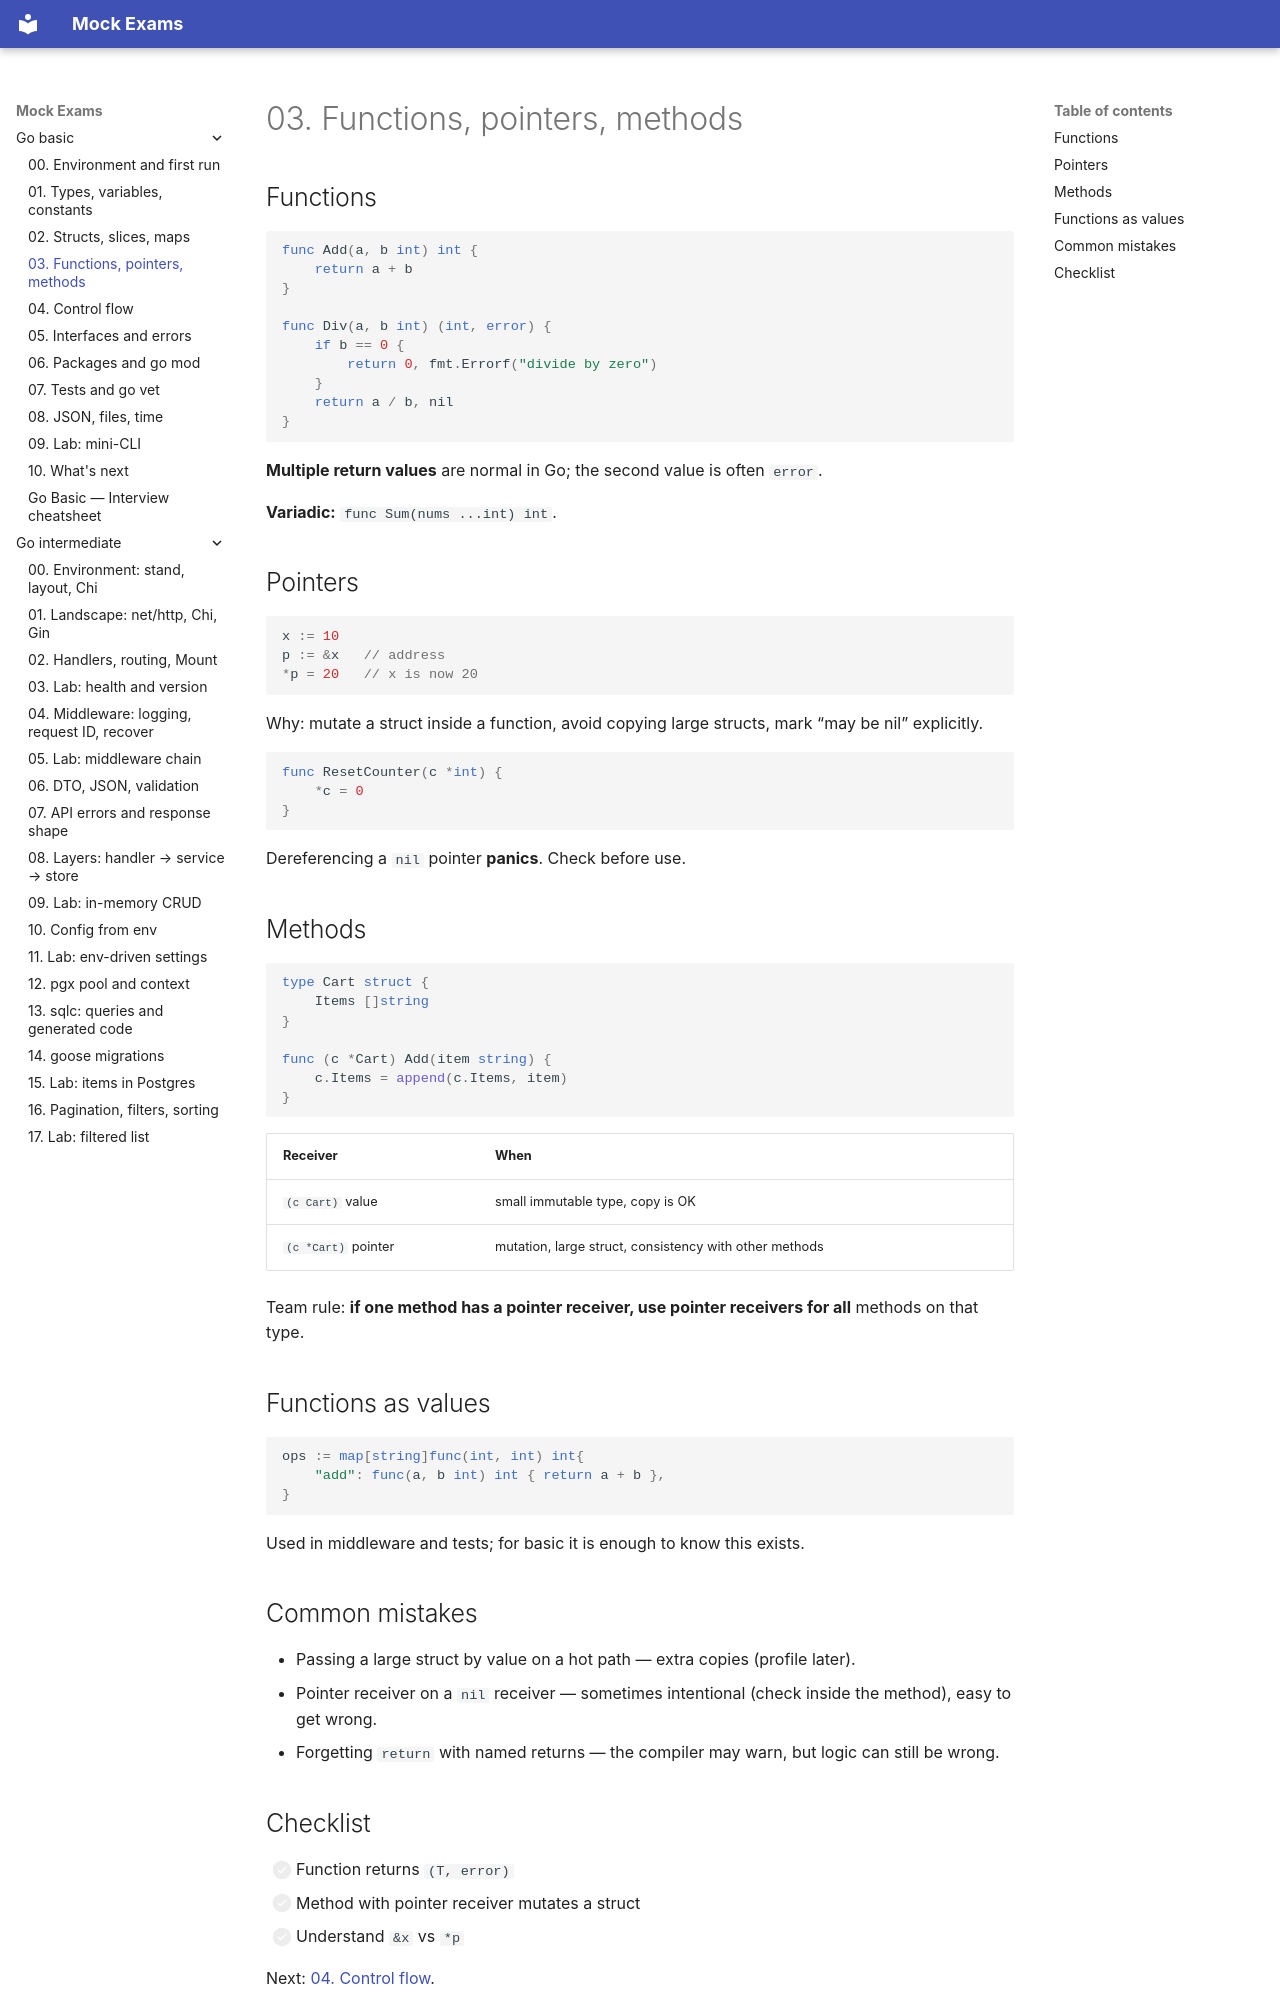

repository: FedorArbuzov/mock-exams · page: go-basic/03-functions-pointers-methods/index.html · generator: mkdocs

# 03. Functions, pointers, methods

## Functions

```go
func Add(a, b int) int {
    return a + b
}

func Div(a, b int) (int, error) {
    if b == 0 {
        return 0, fmt.Errorf("divide by zero")
    }
    return a / b, nil
}
```

**Multiple return values** are normal in Go; the second value is often `error`.

**Variadic:** `func Sum(nums ...int) int`.

## Pointers

```go
x := 10
p := &x   // address
*p = 20   // x is now 20
```

Why: mutate a struct inside a function, avoid copying large structs, mark “may be nil” explicitly.

```go
func ResetCounter(c *int) {
    *c = 0
}
```

Dereferencing a `nil` pointer **panics**. Check before use.

## Methods

```go
type Cart struct {
    Items []string
}

func (c *Cart) Add(item string) {
    c.Items = append(c.Items, item)
}
```

| Receiver | When |
|----------|------|
| `(c Cart)` value | small immutable type, copy is OK |
| `(c *Cart)` pointer | mutation, large struct, consistency with other methods |

Team rule: **if one method has a pointer receiver, use pointer receivers for all** methods on that type.

## Functions as values

```go
ops := map[string]func(int, int) int{
    "add": func(a, b int) int { return a + b },
}
```

Used in middleware and tests; for basic it is enough to know this exists.

## Common mistakes

- Passing a large struct by value on a hot path — extra copies (profile later).
- Pointer receiver on a `nil` receiver — sometimes intentional (check inside the method), easy to get wrong.
- Forgetting `return` with named returns — the compiler may warn, but logic can still be wrong.
